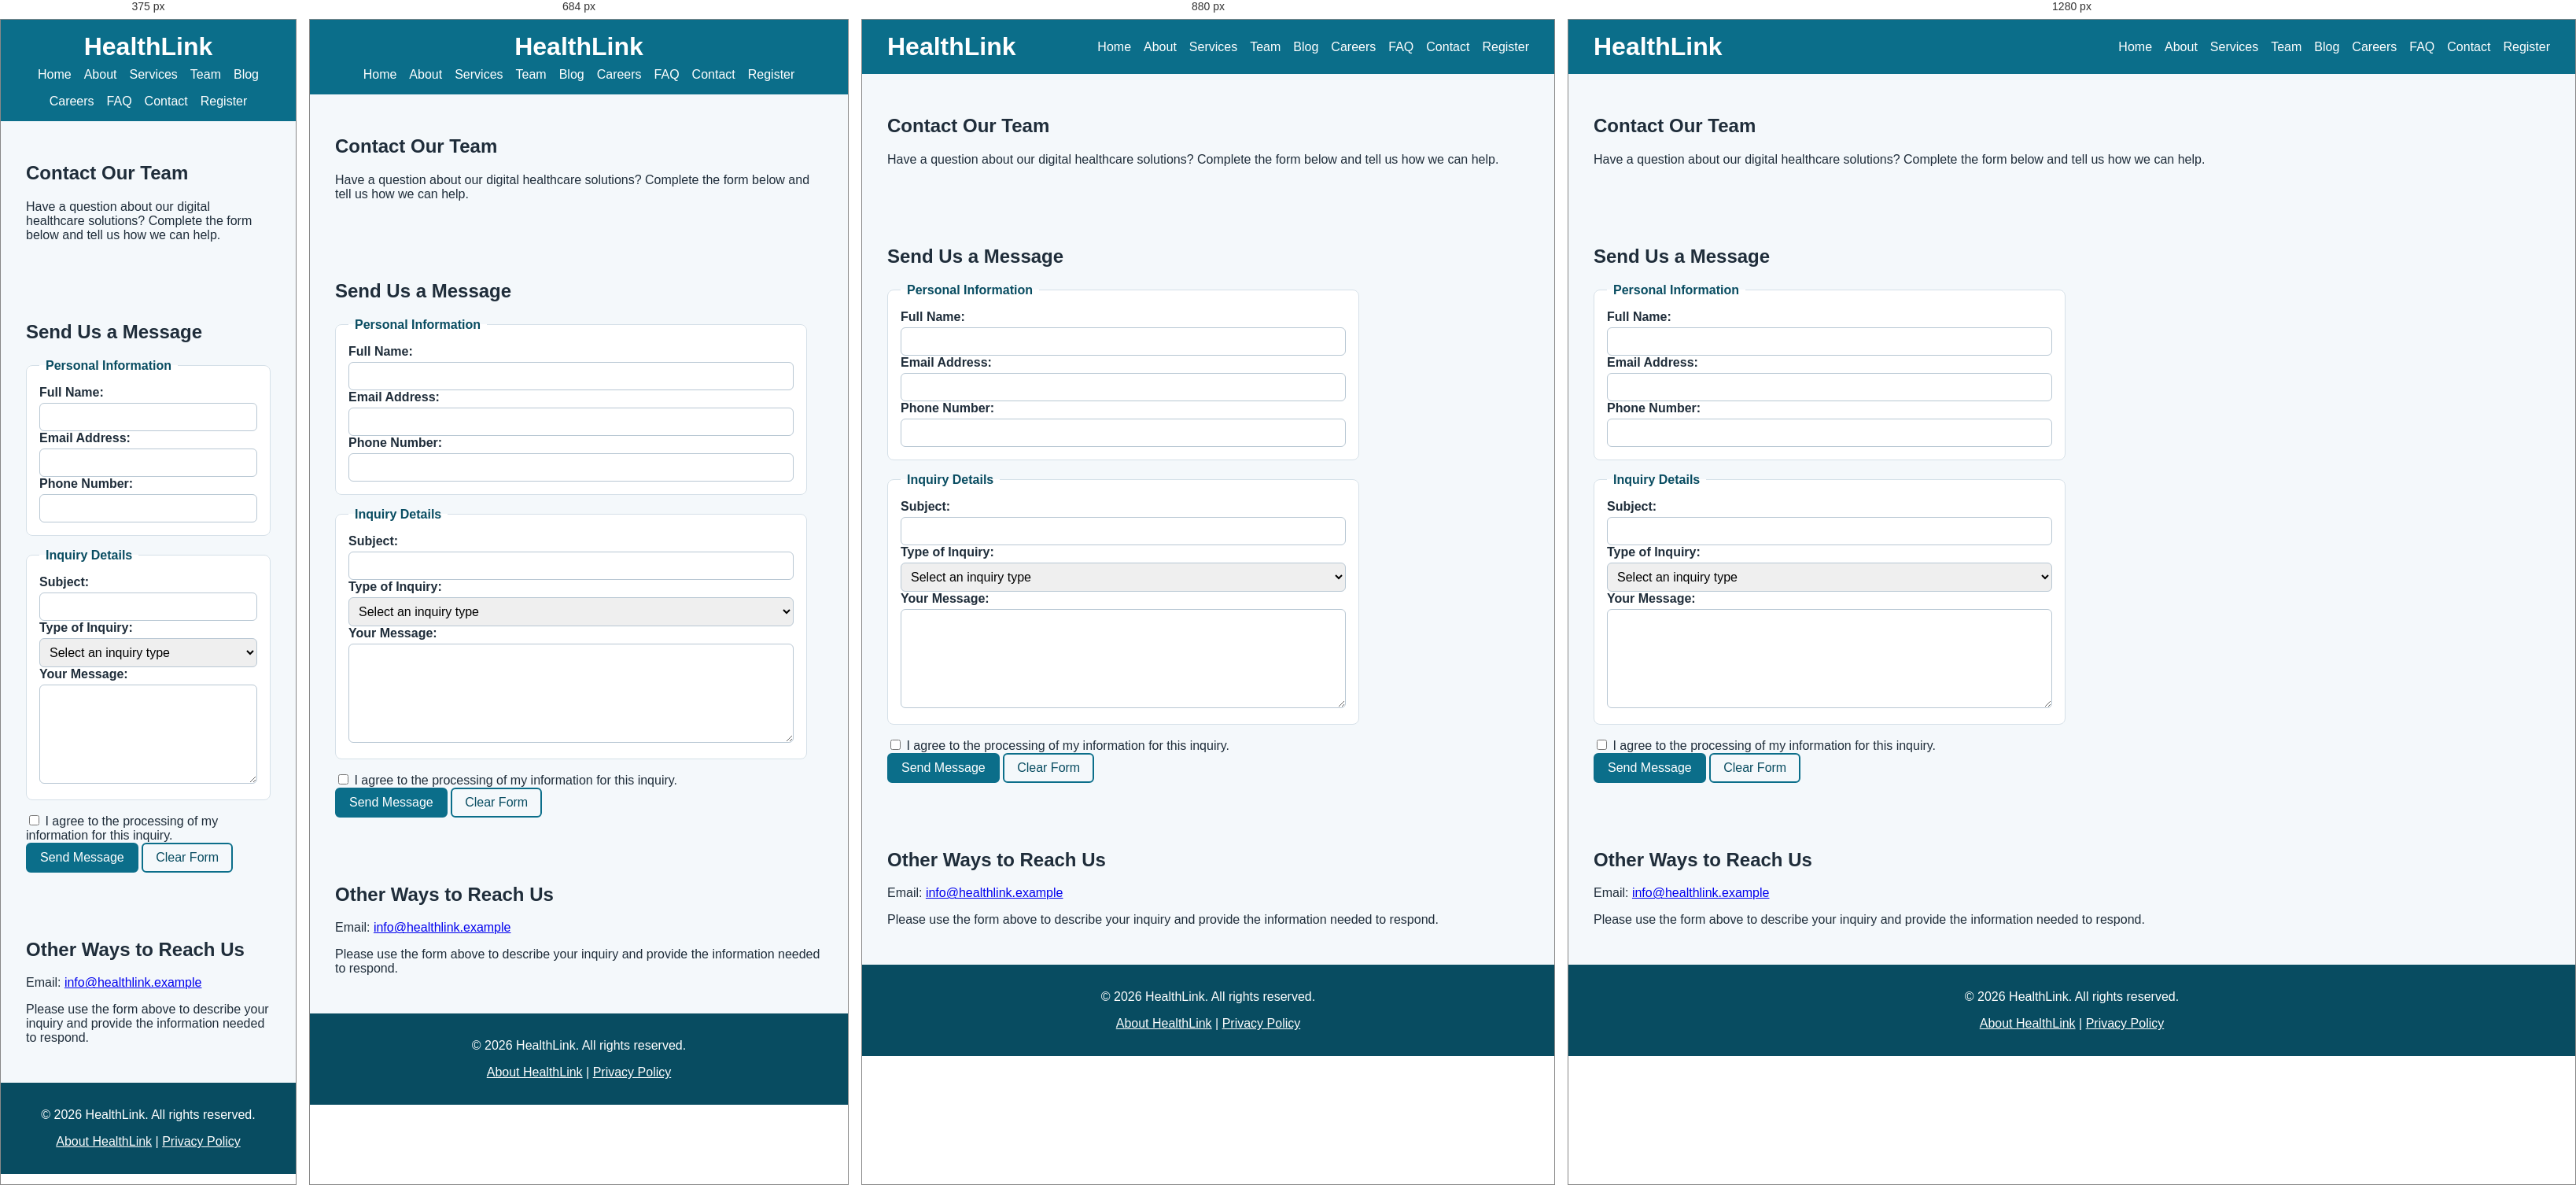
Rendered at 375 px, 684 px, 880 px and 1280 px, left to right.

<!-- file: contact.html -->
<!DOCTYPE html>
<html lang="en">
<head>
    <meta charset="UTF-8">
    <meta name="viewport" content="width=device-width, initial-scale=1.0">
    <meta name="description" content="Contact HealthLink to ask questions about our digital healthcare services and solutions.">
    <title>Contact Us | HealthLink</title>
    <link rel="stylesheet" href="assets/css/style.css">
</head>
<body>

    <header>
        <h1>HealthLink</h1>

        <nav aria-label="Main navigation">
    <ul>
        <li><a href="index.html">Home</a></li>
        <li><a href="about.html">About</a></li>
        <li><a href="services.html">Services</a></li>
        <li><a href="team.html">Team</a></li>
        <li><a href="blog.html">Blog</a></li>
        <li><a href="careers.html">Careers</a></li>
        <li><a href="faq.html">FAQ</a></li>
        <li><a href="contact.html" aria-current="page">Contact</a></li>
        <li><a href="registration.html">Register</a></li>
    </ul>
</nav>
    </header>

    <main>
        <section>
            <h2>Contact Our Team</h2>

            <p>
                Have a question about our digital healthcare solutions?
                Complete the form below and tell us how we can help.
            </p>
        </section>

        <section>
            <h2>Send Us a Message</h2>

            <form action="#" method="post">

                <fieldset>
                    <legend>Personal Information</legend>

                    <div>
                        <label for="full-name">Full Name:</label>
                        <input
                            type="text"
                            id="full-name"
                            name="full_name"
                            autocomplete="name"
                            minlength="2"
                            maxlength="100"
                            required
                        >
                    </div>

                    <div>
                        <label for="email">Email Address:</label>
                        <input
                            type="email"
                            id="email"
                            name="email"
                            autocomplete="email"
                            required
                        >
                    </div>

                    <div>
                        <label for="phone">Phone Number:</label>
                        <input
                            type="tel"
                            id="phone"
                            name="phone"
                            autocomplete="tel"
                            pattern="[0-9+() -]{7,20}"
                            title="Enter a valid phone number using digits, spaces, +, parentheses, or hyphens."
                        >
                    </div>
                </fieldset>

                <fieldset>
                    <legend>Inquiry Details</legend>

                    <div>
                        <label for="subject">Subject:</label>
                        <input
                            type="text"
                            id="subject"
                            name="subject"
                            minlength="3"
                            maxlength="150"
                            required
                        >
                    </div>

                    <div>
                        <label for="inquiry-type">Type of Inquiry:</label>
                        <select id="inquiry-type" name="inquiry_type" required>
                            <option value="">Select an inquiry type</option>
                            <option value="services">Our Services</option>
                            <option value="appointments">Appointment Management</option>
                            <option value="partnership">Partnership</option>
                            <option value="technical">Technical Support</option>
                            <option value="other">Other</option>
                        </select>
                    </div>

                    <div>
                        <label for="message">Your Message:</label>
                        <textarea
                            id="message"
                            name="message"
                            rows="6"
                            minlength="10"
                            maxlength="1000"
                            required
                        ></textarea>
                    </div>
                </fieldset>

                <div>
                    <input
                        type="checkbox"
                        id="privacy-consent"
                        name="privacy_consent"
                        value="yes"
                        required
                    >
                    <label for="privacy-consent">
                        I agree to the processing of my information for this inquiry.
                    </label>
                </div>

                <button type="submit">Send Message</button>
                <button type="reset">Clear Form</button>

            </form>
        </section>

        <section>
            <h2>Other Ways to Reach Us</h2>

            <p>Email: <a href="mailto:info@healthlink.example">info@healthlink.example</a></p>

            <p>
                Please use the form above to describe your inquiry
                and provide the information needed to respond.
            </p>
        </section>
    </main>

    <footer>
        <p>&copy; 2026 HealthLink. All rights reserved.</p>
       <p><a href="about.html">About HealthLink</a> | <a href="privacy.html">Privacy Policy</a></p>
    </footer>

</body>
</html>

/* @media block from style.css */
@media (max-width: 768px) {
  header {
    flex-direction: column;
    gap: var(--space-sm);
  }

  nav ul {
    justify-content: center;
  }
}

/* @media block from style.css */
@media (min-width: 600px) {
  .cards {
    grid-template-columns: repeat(2, 1fr);
  }
}

/* @media block from style.css */
@media (min-width: 992px) {
  .cards {
    grid-template-columns: repeat(3, 1fr);
  }
}